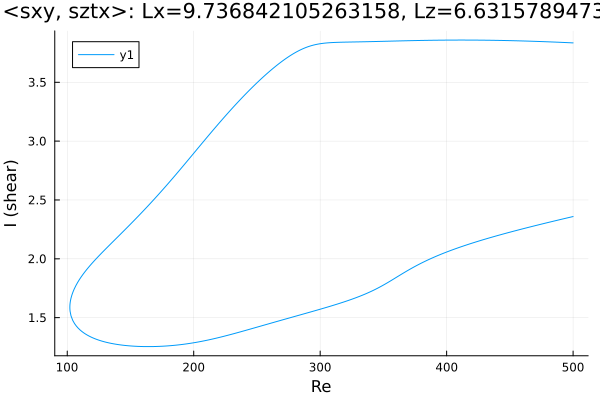

The data file committed next to this chart (first rows):
Re, shear
500.0, 3.835
499.2, 3.835
497.8, 3.836
496.4, 3.836
495, 3.837
493.6, 3.838
492.1, 3.839
490.7, 3.839
489.3, 3.84
487.9, 3.84
486.5, 3.841
485.1, 3.842
483.7, 3.842
482.2, 3.843
480.8, 3.844
479.4, 3.844
478, 3.845
476.6, 3.845
475.2, 3.846
473.8, 3.846
472.3, 3.847
470.9, 3.847
469.5, 3.848
468.1, 3.848
466.7, 3.849
465.3, 3.849
463.9, 3.85
462.4, 3.85
461, 3.851
459.6, 3.851
458.2, 3.852
456.8, 3.852
455.4, 3.852
454, 3.853
452.5, 3.853
451.1, 3.854
449.7, 3.854
448.3, 3.854
446.9, 3.855
445.5, 3.855
444.1, 3.855
442.6, 3.856
441.2, 3.856
439.8, 3.856
438.4, 3.856
437, 3.857
435.6, 3.857
434.2, 3.857
432.7, 3.857
431.3, 3.857
429.9, 3.858
428.5, 3.858
427.1, 3.858
425.7, 3.858
424.3, 3.858
422.8, 3.858
421.4, 3.858
420, 3.858
418.6, 3.859
417.2, 3.859
... 573 more rows
